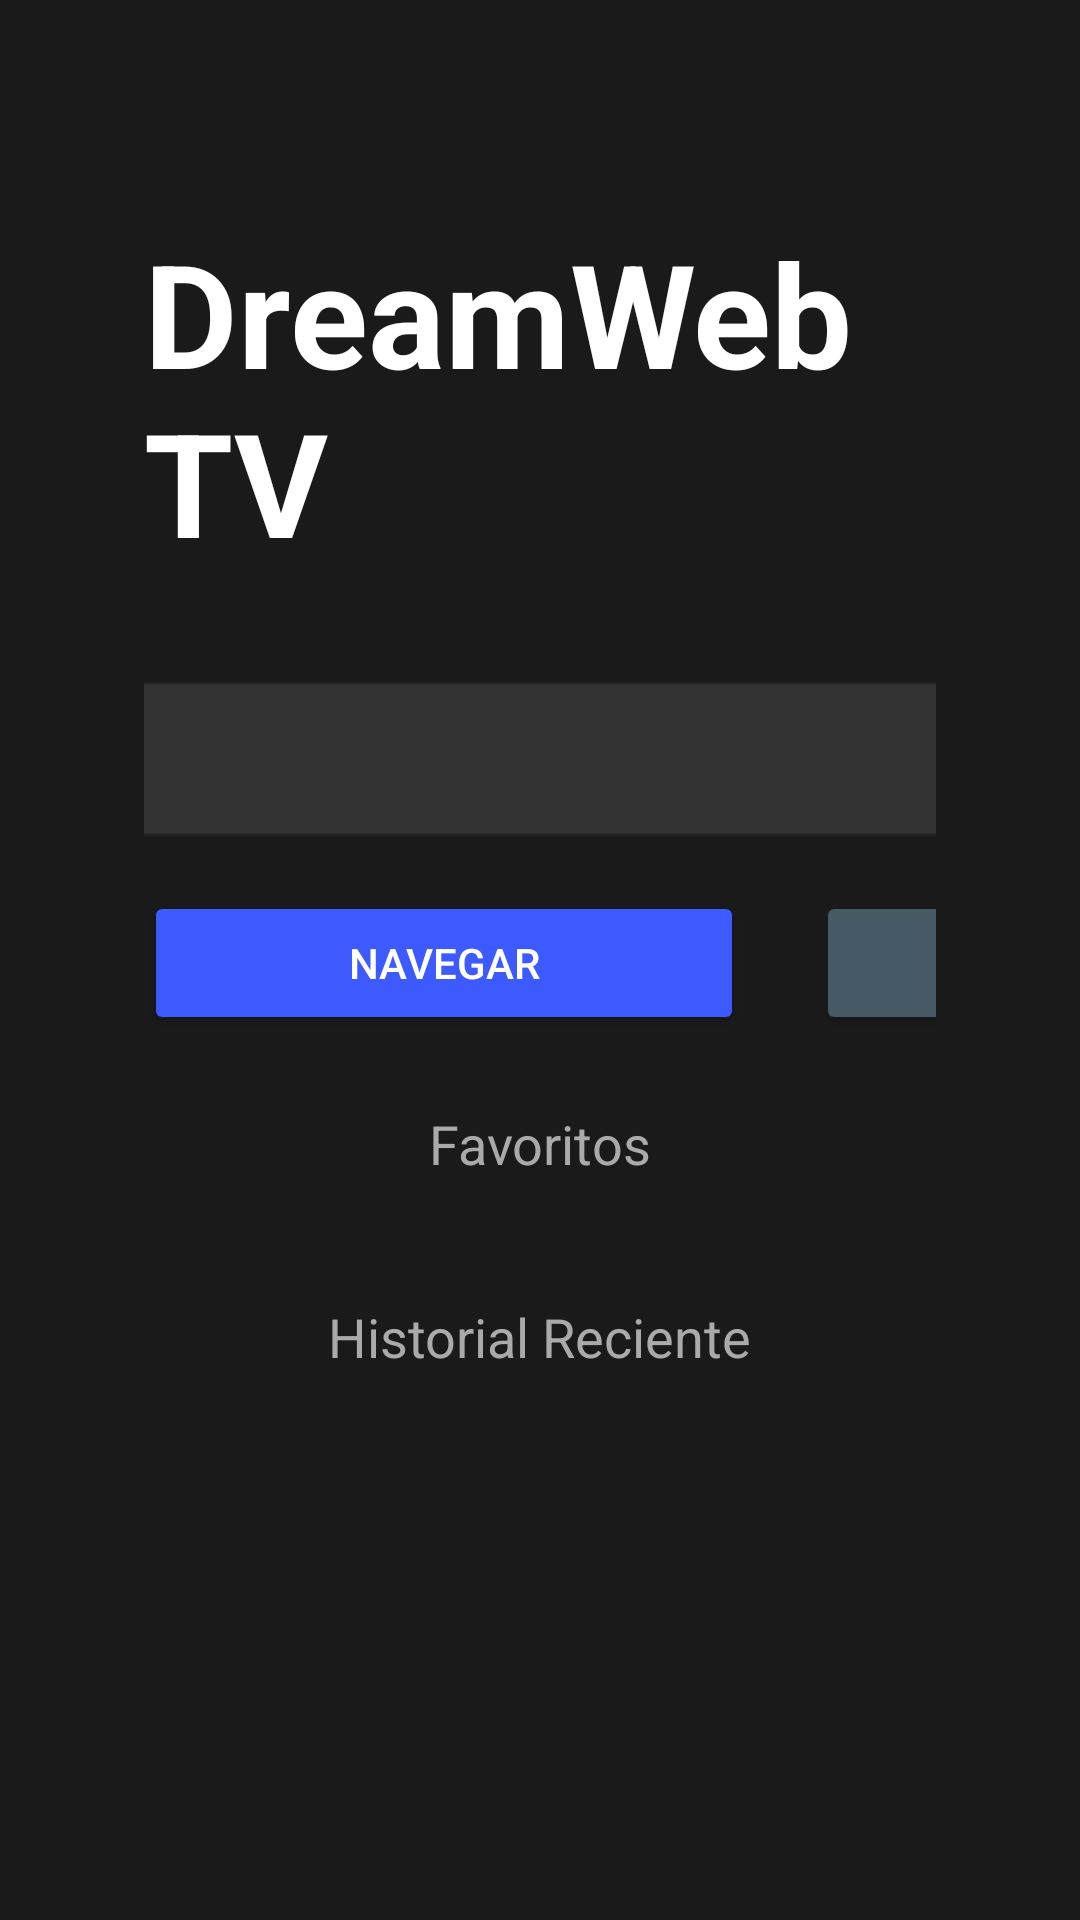

Android layout source for this screen:
<!-- AndroidManifest.xml: application theme Theme.DreamWeb -->
<!-- res/layout/activity_home.xml -->
<?xml version="1.0" encoding="utf-8"?>
<LinearLayout xmlns:android="http://schemas.android.com/apk/res/android"
    xmlns:app="http://schemas.android.com/apk/res-auto"
    android:layout_width="match_parent"
    android:layout_height="match_parent"
    android:orientation="vertical"
    android:gravity="center_horizontal"
    android:background="#1A1A1A"
    android:padding="48dp">

    <TextView
        android:layout_width="wrap_content"
        android:layout_height="wrap_content"
        android:text="DreamWeb TV"
        android:textColor="#FFFFFF"
        android:textSize="48sp"
        android:textStyle="bold"
        android:layout_marginTop="24dp"
        android:layout_marginBottom="32dp"/>

    <EditText
        android:id="@+id/searchEditText"
        android:layout_width="800dp"
        android:layout_height="wrap_content"
        android:hint="Ingresa URL o búsqueda..."
        android:textColor="#FFFFFF"
        android:textColorHint="#888888"
        android:background="@android:drawable/editbox_background_normal"
        android:backgroundTint="#333333"
        android:padding="16dp"
        android:singleLine="true"
        android:imeOptions="actionGo"
        android:inputType="textUri"
        android:focusable="true">
        <requestFocus />
    </EditText>

    <LinearLayout
        android:layout_width="wrap_content"
        android:layout_height="wrap_content"
        android:orientation="horizontal"
        android:layout_marginTop="16dp">

        <Button
            android:id="@+id/goButton"
            android:layout_width="200dp"
            android:layout_height="wrap_content"
            android:text="Navegar"
            android:backgroundTint="#3D5AFE"
            android:textColor="#FFFFFF"/>

        <Button
            android:id="@+id/securityButton"
            android:layout_width="200dp"
            android:layout_height="wrap_content"
            android:text="Seguridad"
            android:layout_marginStart="24dp"
            android:focusable="true"
            android:backgroundTint="#455A64"
            android:textColor="#FFFFFF"/>
    </LinearLayout>

    <TextView
        android:layout_width="wrap_content"
        android:layout_height="wrap_content"
        android:text="Favoritos"
        android:textColor="#AAAAAA"
        android:textSize="18sp"
        android:layout_marginTop="24dp"
        android:layout_marginBottom="8dp"/>

    <androidx.recyclerview.widget.RecyclerView
        android:id="@+id/favoritesRecyclerView"
        android:layout_width="800dp"
        android:layout_height="wrap_content"
        android:layout_marginBottom="16dp"
        android:orientation="horizontal"
        app:layoutManager="androidx.recyclerview.widget.LinearLayoutManager" />

    <TextView
        android:layout_width="wrap_content"
        android:layout_height="wrap_content"
        android:text="Historial Reciente"
        android:textColor="#AAAAAA"
        android:textSize="18sp"
        android:layout_marginTop="16dp"
        android:layout_marginBottom="8dp"/>

    <androidx.recyclerview.widget.RecyclerView
        android:id="@+id/historyRecyclerView"
        android:layout_width="800dp"
        android:layout_height="0dp"
        android:layout_weight="1"
        android:scrollbars="vertical"/>

</LinearLayout>
<!-- resources referenced by this layout -->
<resources>
  <style name="Theme.DreamWeb" parent="Theme.AppCompat.NoActionBar">
          <item name="android:windowBackground">#1A1A1A</item>
          <item name="colorPrimary">#3D5AFE</item>
          <item name="colorPrimaryDark">#304FFE</item>
          <item name="colorAccent">#FF4081</item>
      </style>
</resources>
